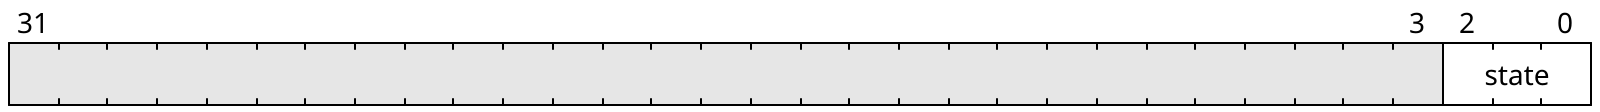

Write the WaveDrom bit-field specification (WaveJSON) that draws this register diagram.

{"reg":[
    {"name": "state", "bits": 3},
    {"bits": 29}
]}